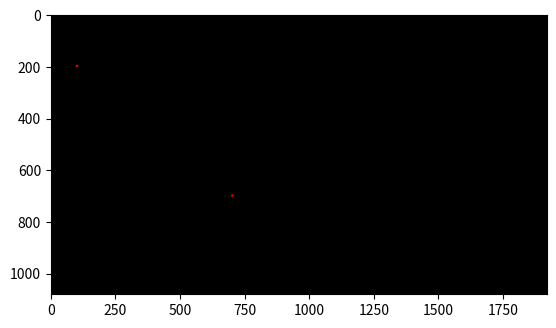

Source code (Python):
print("\033c")
import numpy as np
import matplotlib.pyplot as plt

x1 = 100; y1 = 200
x2 = 700; y2 = 700

lw = int(10)

hw = int(lw/2)
row = 1080
col = 1920
print('col, row=',col, ',',row)

Gambar = np.zeros(shape=(row,col,3),dtype=np.int16)


for i in range(x1-hw, x1+hw):
    for j in range(y1-hw, y1+hw):
        if ((i-x1)**2 + (j-y1)**2) < hw **2:
            Gambar[j, i, 0] = 255

for i in range(x2-hw, x2+hw):
    for j in range(y2-hw, y2+hw):
        if ((i-x2)**2 + (j-y2)**2) < hw **2:
            Gambar[j, i, 0] = 255

plt.figure()
plt.imshow(Gambar)
plt.show()